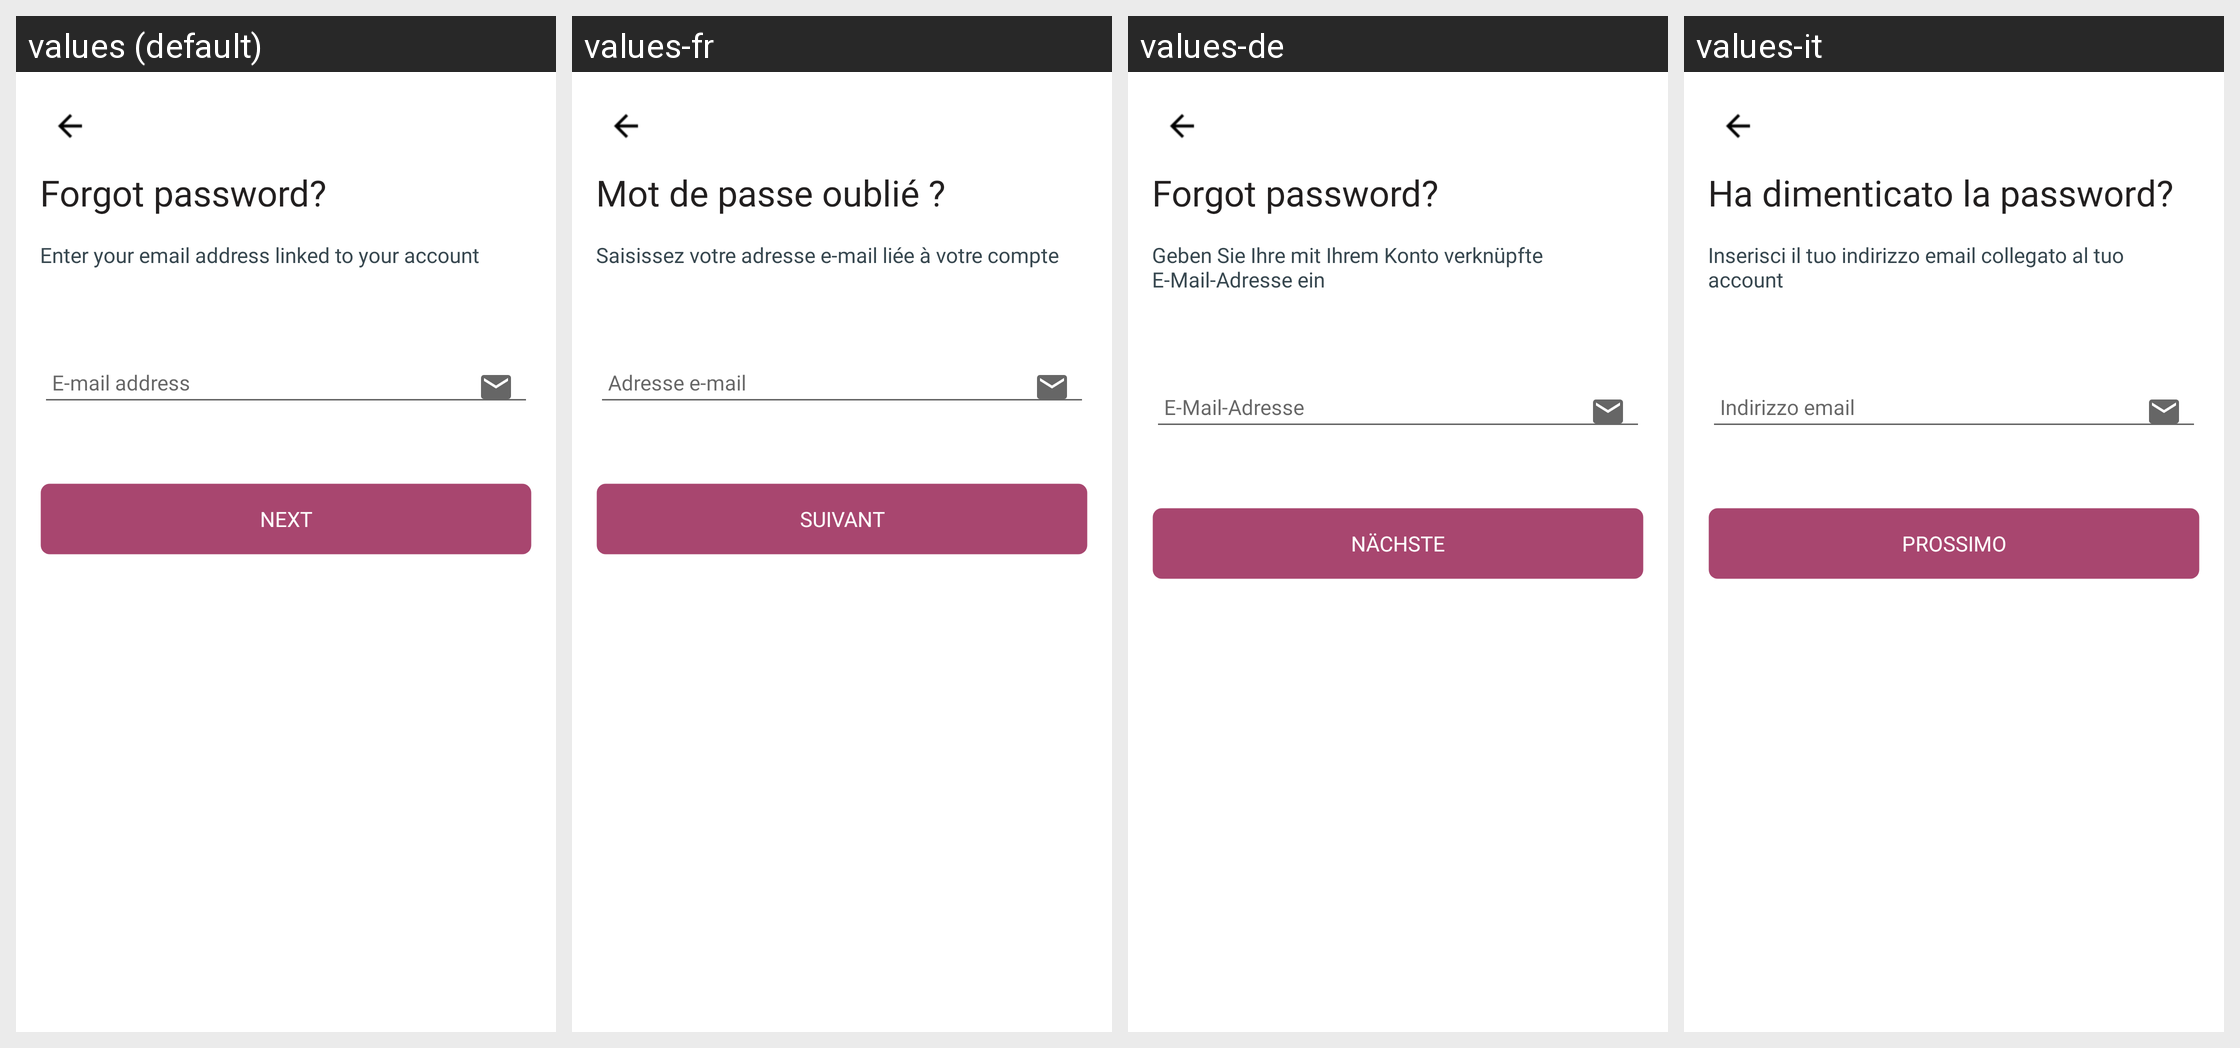

The same Android screen rendered under several of its app's locales, left to right. List the strings drawn on it with the default value and each locale's translation.
Android screen res/layout/forgot_passoword_fragment.xml rendered under 4 locales, left to right: values (default), values-fr, values-de, values-it. Device: Nexus 5 (rendered at 1080×1920; each locale shown at half size, 540×960, under a caption strip naming it); theme Theme.AjkuneProfessional.
Strings drawn on this screen, with the default value and each locale's value (text and hints the layout hard-codes, and strings that could not be matched under every locale, appear in the picture but are not listed):

forgot_password
  values: Forgot password?
  values-fr: Mot de passe oublié ?
  values-de: Forgot password?
  values-it: Ha dimenticato la password?

enter_your_email_address_linked_to_your_account
  values: Enter your email address linked to your account
  values-fr: Saisissez votre adresse e-mail liée à votre compte
  values-de: Geben Sie Ihre mit Ihrem Konto verknüpfte E-Mail-Adresse ein
  values-it: Inserisci il tuo indirizzo email collegato al tuo account

e_mail_address
  values: E-mail address
  values-fr: Adresse e-mail
  values-de: E-Mail-Adresse
  values-it: Indirizzo email

next
  values: Next
  values-fr: Suivant
  values-de: Nächste
  values-it: Prossimo
